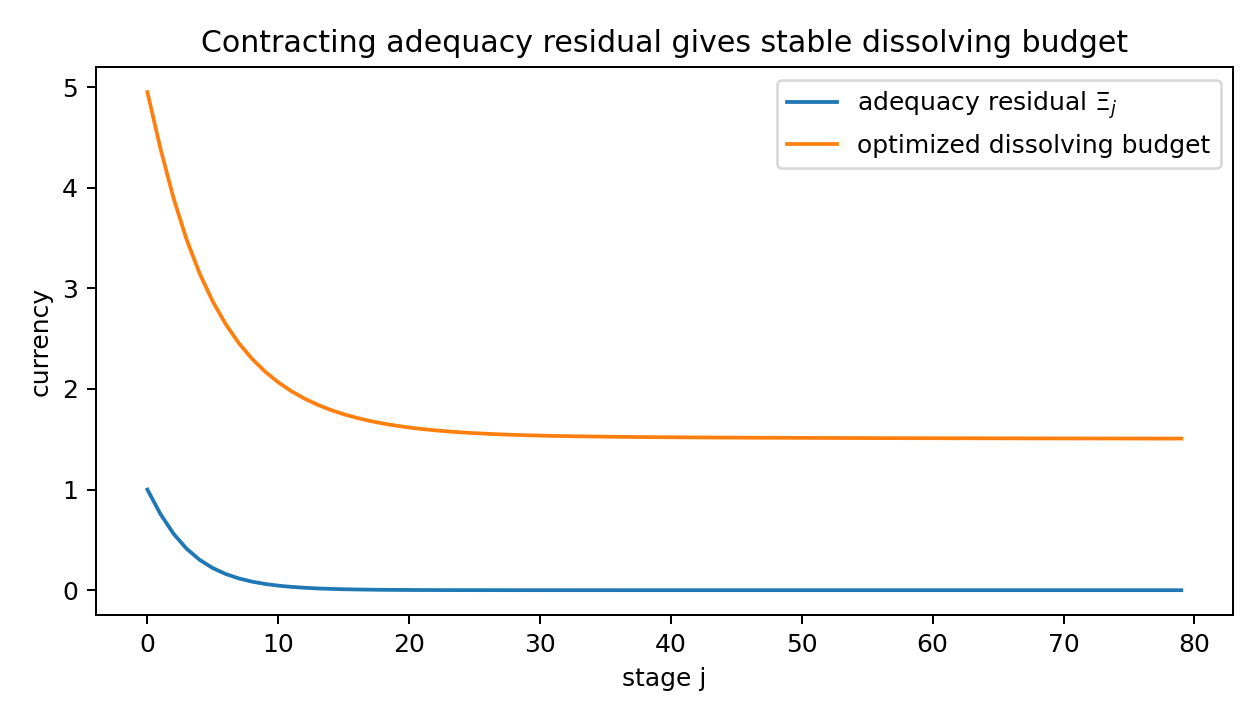

Values plotted in this chart, from the file beside it:
j, q, new_defect_f_j, Xi_j, AThetaA, optimized_bound
0, 0.72, 0.125, 1.0, 1.5, 4.949
1, 0.72, 0.03704, 0.757, 1.5, 4.388
2, 0.72, 0.01562, 0.5607, 1.5, 3.895
3, 0.72, 0.008, 0.4117, 1.5, 3.483
4, 0.72, 0.00463, 0.3011, 1.5, 3.145
5, 0.72, 0.002915, 0.2197, 1.5, 2.868
6, 0.72, 0.001953, 0.1601, 1.5, 2.64
7, 0.72, 0.001372, 0.1167, 1.5, 2.453
8, 0.72, 0.001, 0.08499, 1.5, 2.299
9, 0.72, 0.0007513, 0.06195, 1.5, 2.172
10, 0.72, 0.0005787, 0.04518, 1.5, 2.066
11, 0.72, 0.0004552, 0.03298, 1.5, 1.978
12, 0.72, 0.0003644, 0.02411, 1.5, 1.904
13, 0.72, 0.0002963, 0.01766, 1.5, 1.843
14, 0.72, 0.0002441, 0.01296, 1.5, 1.792
15, 0.72, 0.0002035, 0.009533, 1.5, 1.749
16, 0.72, 0.0001715, 0.007035, 1.5, 1.712
17, 0.72, 0.0001458, 0.005211, 1.5, 1.682
18, 0.72, 0.000125, 0.003877, 1.5, 1.656
19, 0.72, 0.000108, 0.002899, 1.5, 1.635
20, 0.72, 9.391435011269723e-05, 0.002182, 1.5, 1.617
21, 0.72, 8.218952905399852e-05, 0.001653, 1.5, 1.601
22, 0.72, 7.233796296296296e-05, 0.001262, 1.5, 1.588
23, 0.72, 6.4e-05, 0.000973, 1.5, 1.577
24, 0.72, 5.689576695493855e-05, 0.0007574, 1.5, 1.568
25, 0.72, 5.080526342529086e-05, 0.0005961, 1.5, 1.56
26, 0.72, 4.555393586005831e-05, 0.0004748, 1.5, 1.554
27, 0.72, 4.1002091106646436e-05, 0.0003828, 1.5, 1.548
28, 0.72, 3.7037037037037037e-05, 0.0003127, 1.5, 1.544
29, 0.72, 3.3567184720217515e-05, 0.0002587, 1.5, 1.54
30, 0.72, 3.0517578125e-05, 0.0002168, 1.5, 1.536
31, 0.72, 2.7826474107465842e-05, 0.0001839, 1.5, 1.533
32, 0.72, 2.54427030327702e-05, 0.0001579, 1.5, 1.531
33, 0.72, 2.3323615160349855e-05, 0.000137, 1.5, 1.529
34, 0.72, 2.143347050754458e-05, 0.0001201, 1.5, 1.527
35, 0.72, 1.9742167295125657e-05, 0.0001062, 1.5, 1.525
36, 0.72, 1.822423093745444e-05, 9.467755888704385e-05, 1.5, 1.524
37, 0.72, 1.6858005023685498e-05, 8.502584742235707e-05, 1.5, 1.523
38, 0.72, 1.5625e-05, 7.684361014409708e-05, 1.5, 1.522
39, 0.72, 1.4509365795621073e-05, 6.983676509937097e-05, 1.5, 1.521
40, 0.72, 1.3497462477054314e-05, 6.377993334860141e-05, 1.5, 1.52
41, 0.72, 1.2577508898587546e-05, 5.849906090958056e-05, 1.5, 1.519
42, 0.72, 1.1739293764087153e-05, 5.3858617618985155e-05, 1.5, 1.518
43, 0.72, 1.0973936899862826e-05, 4.975214158553214e-05, 1.5, 1.517
44, 0.72, 1.0273691131749815e-05, 4.609523307333295e-05, 1.5, 1.517
45, 0.72, 9.631777159203644e-06, 4.282034497200337e-05, 1.5, 1.516
46, 0.72, 9.04224537037037e-06, 3.9872893750212795e-05, 1.5, 1.516
47, 0.72, 8.499859752314087e-06, 3.7208343252467296e-05, 1.5, 1.515
48, 0.72, 8e-06, 3.479000714177645e-05, 1.5, 1.514
49, 0.72, 7.538578676376356e-06, 3.2587383818455397e-05, 1.5, 1.514
50, 0.72, 7.111970869367319e-06, 3.05748872186552e-05, 1.5, 1.514
51, 0.72, 6.716954264258415e-06, 2.8730873061690157e-05, 1.5, 1.513
52, 0.72, 6.350657928161357e-06, 2.7036886532578268e-05, 1.5, 1.513
53, 0.72, 6.010518407212622e-06, 2.5477076710668976e-05, 1.5, 1.512
54, 0.72, 5.6942419825072885e-06, 2.403773721418895e-05, 1.5, 1.512
55, 0.72, 5.3997721296161305e-06, 2.2706942923832174e-05, 1.5, 1.512
56, 0.72, 5.1252613883308045e-06, 2.1474260293489966e-05, 1.5, 1.511
57, 0.72, 4.869046981434324e-06, 2.03305143927471e-05, 1.5, 1.511
58, 0.72, 4.6296296296296296e-06, 1.926759999240754e-05, 1.5, 1.511
59, 0.72, 4.405655098884929e-06, 1.8278327093418357e-05, 1.5, 1.51
... 20 more rows
